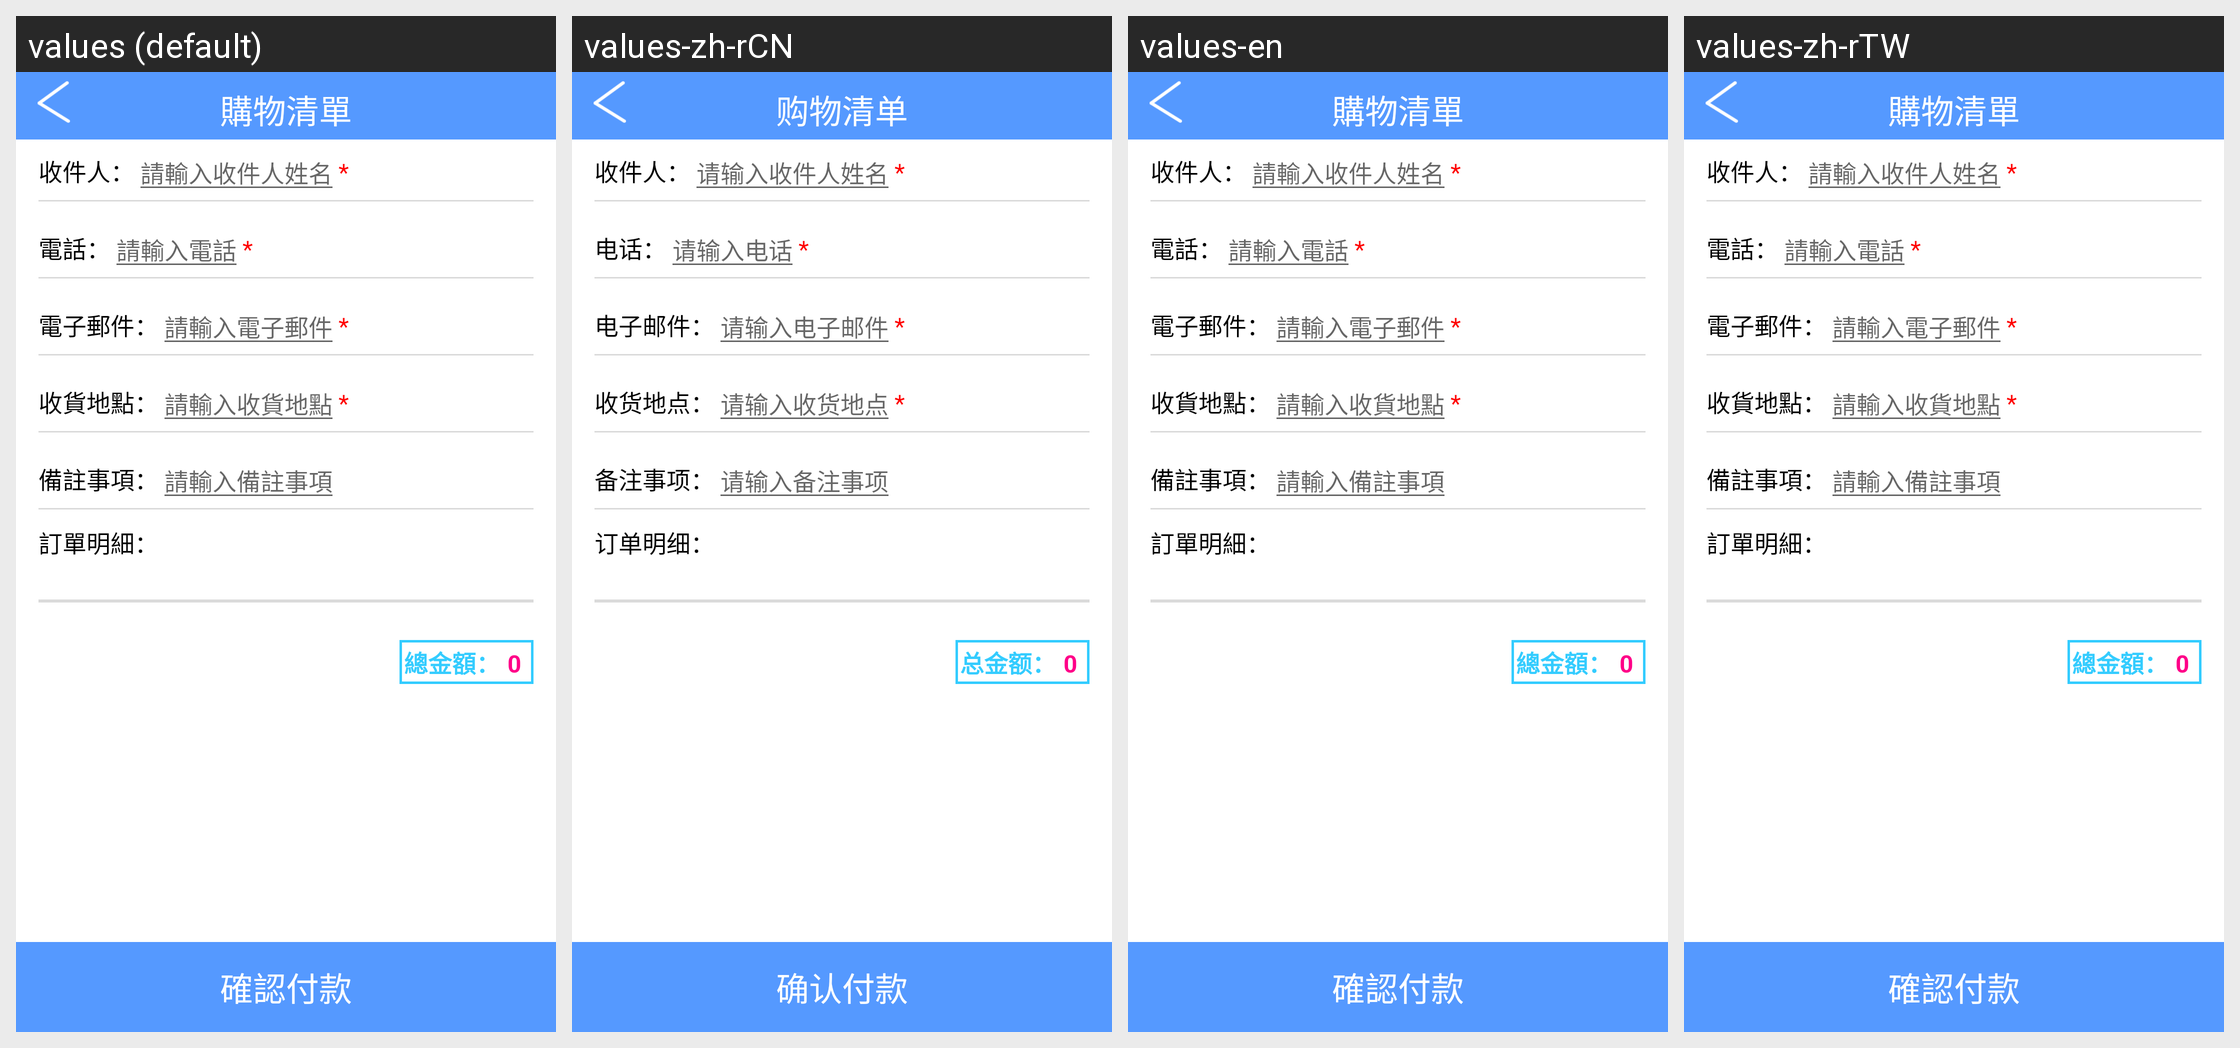

Here is an Android app screen in its default locale and in the app's own translations. Write out the translated-string differences for the strings that appear on this screen.
Android screen res/layout/buyitem_list_confirm_activity.xml rendered under 4 locales, left to right: values (default), values-zh-rCN, values-en, values-zh-rTW. Device: Nexus 5 (rendered at 1080×1920; each locale shown at half size, 540×960, under a caption strip naming it); theme Theme.MaterialComponents.DayNight.NoActionBar.
Strings drawn on this screen, with the default value and each locale's value (text and hints the layout hard-codes, and strings that could not be matched under every locale, appear in the picture but are not listed):

addressee_textColon
  values: 收件人：
  values-zh-rCN: 收件人：
  values-en: 收件人：
  values-zh-rTW: 收件人：

addresseeInput_text
  values: 請輸入收件人姓名
  values-zh-rCN: 请输入收件人姓名
  values-en: 請輸入收件人姓名
  values-zh-rTW: 請輸入收件人姓名

tel_textColon
  values: 電話：
  values-zh-rCN: 电话：
  values-en: 電話：
  values-zh-rTW: 電話：

telInput_text
  values: 請輸入電話
  values-zh-rCN: 请输入电话
  values-en: 請輸入電話
  values-zh-rTW: 請輸入電話

email_textColon
  values: 電子郵件：
  values-zh-rCN: 电子邮件：
  values-en: 電子郵件：
  values-zh-rTW: 電子郵件：

emailInput_text
  values: 請輸入電子郵件
  values-zh-rCN: 请输入电子邮件
  values-en: 請輸入電子郵件
  values-zh-rTW: 請輸入電子郵件

place_textColon
  values: 收貨地點：
  values-zh-rCN: 收货地点：
  values-en: 收貨地點：
  values-zh-rTW: 收貨地點：

placeInput_text
  values: 請輸入收貨地點
  values-zh-rCN: 请输入收货地点
  values-en: 請輸入收貨地點
  values-zh-rTW: 請輸入收貨地點

memo_textColon
  values: 備註事項：
  values-zh-rCN: 备注事项：
  values-en: 備註事項：
  values-zh-rTW: 備註事項：

memoInput_text
  values: 請輸入備註事項
  values-zh-rCN: 请输入备注事项
  values-en: 請輸入備註事項
  values-zh-rTW: 請輸入備註事項

orderDetail_textColon
  values: 訂單明細：
  values-zh-rCN: 订单明细：
  values-en: 訂單明細：
  values-zh-rTW: 訂單明細：

totalCount_textColon
  values: 總金額：
  values-zh-rCN: 总金额：
  values-en: 總金額：
  values-zh-rTW: 總金額：

payOk_text
  values: 確認付款
  values-zh-rCN: 确认付款
  values-en: 確認付款
  values-zh-rTW: 確認付款

shoplist_text
  values: 購物清單
  values-zh-rCN: 购物清单
  values-en: 購物清單
  values-zh-rTW: 購物清單
